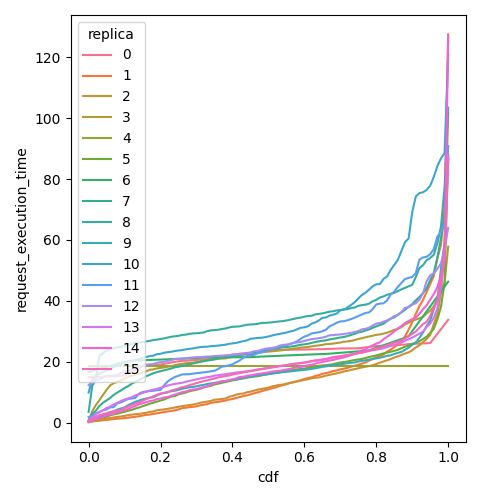

The table this chart was drawn from, first rows:
cdf, request_execution_time, replica
0.0, 14.93, 0
0.01, 14.96, 0
0.02, 15, 0
0.03, 15.03, 0
0.04, 15.06, 0
0.05, 15.1, 0
0.06, 15.17, 0
0.07, 15.24, 0
0.08, 15.32, 0
0.09, 15.39, 0
0.1, 15.47, 0
0.11, 16.07, 0
0.12, 16.68, 0
0.13, 17.28, 0
0.14, 17.89, 0
0.15, 18.49, 0
0.16, 18.61, 0
0.17, 18.72, 0
0.18, 18.84, 0
0.19, 18.96, 0
0.2, 19.07, 0
0.21, 19.29, 0
0.22, 19.5, 0
0.23, 19.72, 0
0.24, 19.94, 0
0.25, 20.15, 0
0.26, 20.24, 0
0.27, 20.33, 0
0.28, 20.41, 0
0.29, 20.5, 0
0.3, 20.59, 0
0.31, 20.65, 0
0.32, 20.72, 0
0.33, 20.78, 0
0.34, 20.85, 0
0.35, 20.91, 0
0.36, 21.2, 0
0.37, 21.48, 0
0.38, 21.77, 0
0.39, 22.05, 0
0.4, 22.33, 0
0.41, 22.47, 0
0.42, 22.6, 0
0.43, 22.73, 0
0.44, 22.86, 0
0.45, 22.99, 0
0.46, 23.16, 0
0.47, 23.33, 0
0.48, 23.5, 0
0.49, 23.66, 0
0.5, 23.83, 0
0.51, 23.85, 0
0.52, 23.87, 0
0.53, 23.89, 0
0.54, 23.91, 0
0.55, 23.93, 0
0.56, 23.94, 0
0.57, 23.96, 0
0.58, 23.97, 0
0.59, 23.98, 0
... 1,556 more rows
